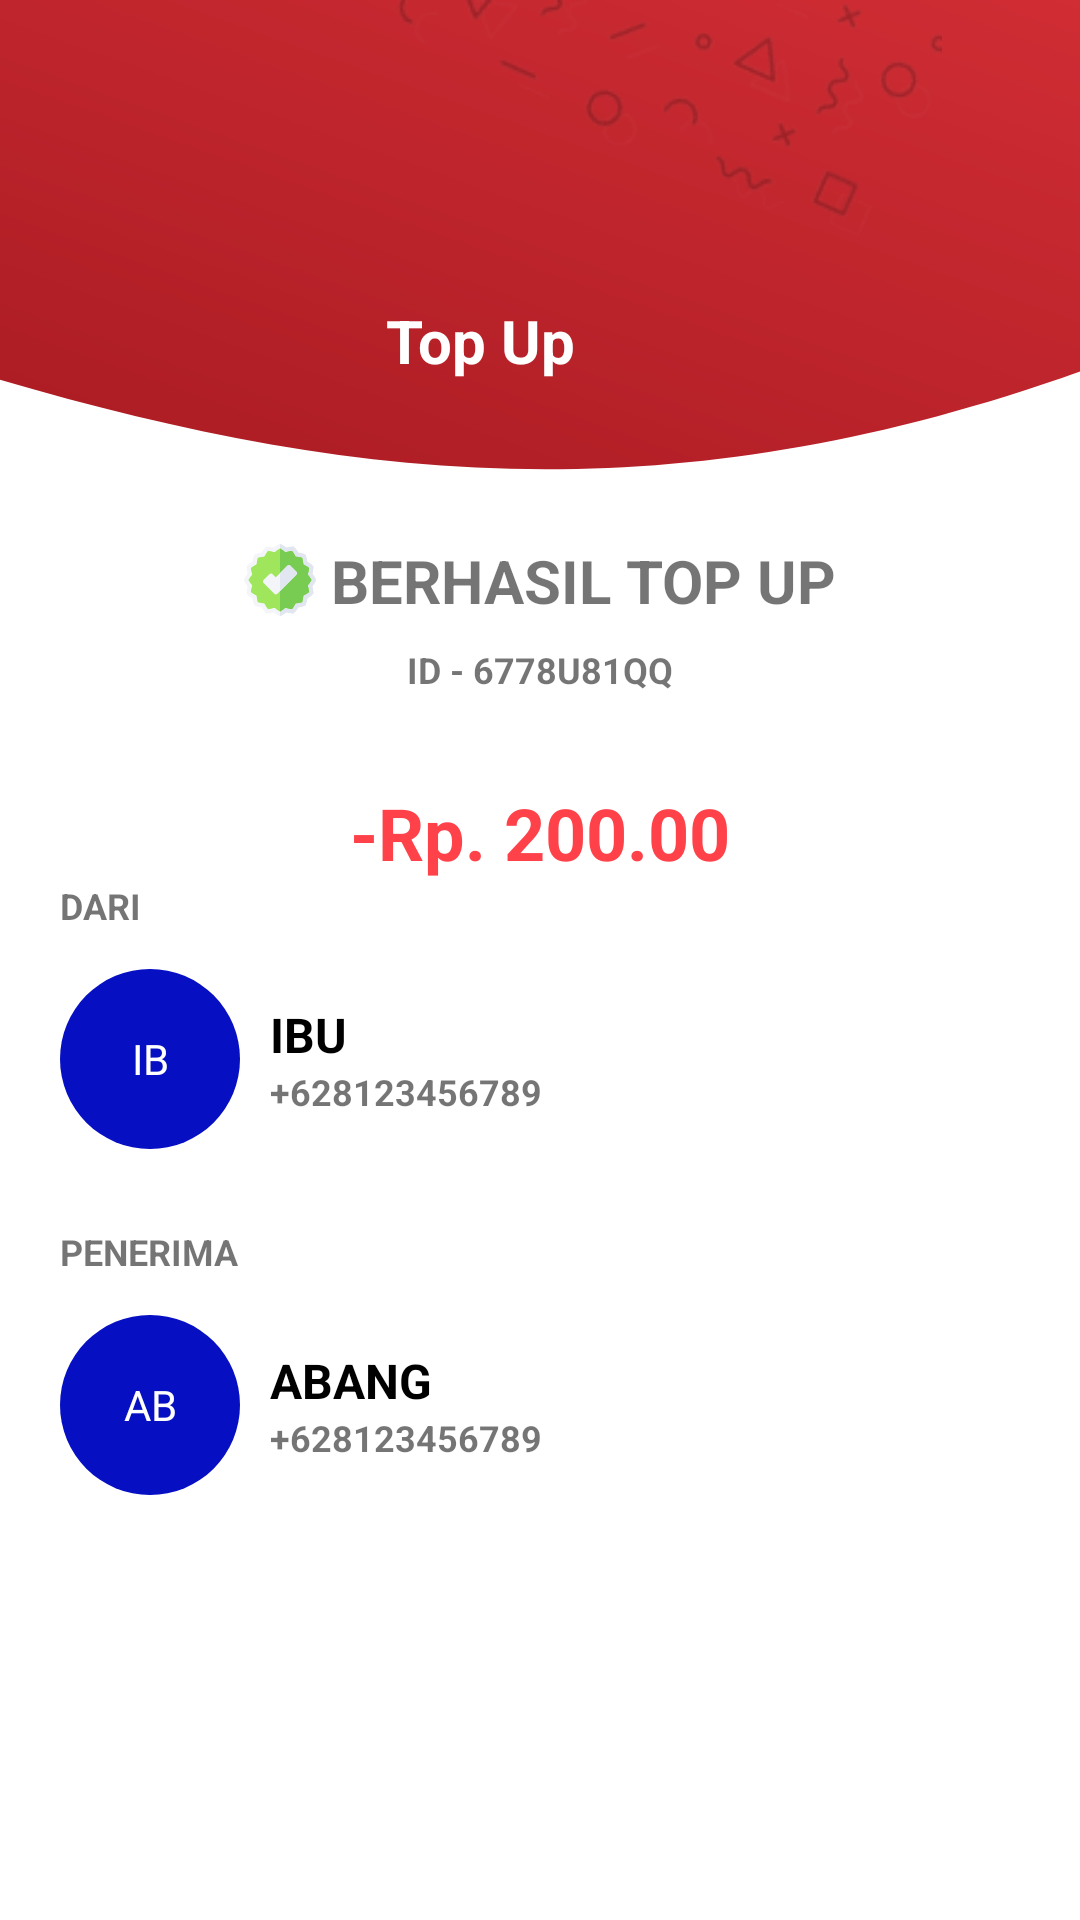

Layout XML and referenced resources for this Android screen:
<!-- AndroidManifest.xml: application theme Theme.EIndosat -->
<!-- res/layout/activity_topup2.xml -->
<?xml version="1.0" encoding="utf-8"?>
<androidx.constraintlayout.widget.ConstraintLayout xmlns:android="http://schemas.android.com/apk/res/android"
    xmlns:app="http://schemas.android.com/apk/res-auto"
    xmlns:tools="http://schemas.android.com/tools"
    android:layout_width="match_parent"
    android:layout_height="match_parent"
    android:layout_gravity="center"
    android:background="@color/white"
    tools:context=".Topup2">

    <androidx.constraintlayout.widget.ConstraintLayout
        android:layout_width="match_parent"
        android:layout_height="wrap_content"
        android:id="@+id/cs1"
        app:layout_constraintStart_toStartOf="parent"
        app:layout_constraintEnd_toEndOf="parent"
        app:layout_constraintTop_toTopOf="parent">

        <LinearLayout
            android:layout_width="match_parent"
            android:layout_height="180dp"
            android:background="@drawable/bg3"
            android:orientation="vertical"
            app:layout_constraintEnd_toEndOf="parent"
            app:layout_constraintStart_toStartOf="parent"
            app:layout_constraintTop_toTopOf="parent">

            <ImageView
                android:src="@drawable/imgbg2"
                android:layout_gravity="end"
                android:layout_width="300dp"
                android:layout_height="100dp"/>

            <LinearLayout
                android:layout_width="match_parent"
                android:orientation="horizontal"
                android:layout_height="wrap_content">
                <ImageView
                    android:layout_width="wrap_content"
                    android:src="@drawable/back"
                    android:layout_marginLeft="30dp"
                    android:layout_height="wrap_content"/>
                <TextView
                    android:id="@+id/top3"
                    android:layout_width="100dp"
                    android:layout_marginLeft="80dp"
                    android:layout_height="wrap_content"
                    android:gravity="center"
                    android:text="Top Up"
                    android:textColor="@color/white"
                    android:textSize="20sp"
                    android:textStyle="bold" />
            </LinearLayout>
        </LinearLayout>
    </androidx.constraintlayout.widget.ConstraintLayout>

    <LinearLayout
        android:layout_marginStart="20dp"
        android:layout_marginEnd="20dp"
        android:layout_width="match_parent"
        android:layout_height="wrap_content"
        android:orientation="vertical"
        app:layout_constraintEnd_toEndOf="parent"
        app:layout_constraintStart_toStartOf="parent"
        app:layout_constraintTop_toBottomOf="@id/cs1">

        <LinearLayout
            android:gravity="center"
            android:layout_width="match_parent"
            android:layout_height="wrap_content"
            android:orientation="horizontal">

            <ImageView
                android:layout_gravity="center"
                android:layout_width="wrap_content"
                android:layout_height="wrap_content"
                android:src="@drawable/vector13"/>

            <TextView
                android:layout_marginStart="5dp"
                android:gravity="center"
                android:layout_width="wrap_content"
                android:layout_height="wrap_content"
                android:text="BERHASIL TOP UP"
                android:textSize="20sp"
                android:textStyle="bold" />
        </LinearLayout>

        <TextView
            android:layout_marginTop="8dp"
            android:layout_gravity="center"
            android:layout_width="wrap_content"
            android:layout_height="wrap_content"
            android:text="ID - 6778U81QQ"
            android:textSize="12sp"
            android:textStyle="bold" />
        <TextView
            android:layout_marginTop="30dp"
            android:layout_gravity="center"
            android:layout_width="wrap_content"
            android:layout_height="wrap_content"
            android:text="-Rp. 200.00"
            android:textColor="#FF424A"
            android:textSize="24sp"
            android:textStyle="bold" />

        <TextView
            android:layout_width="match_parent"
            android:layout_height="wrap_content"
            android:text="DARI"
            android:textSize="12sp"
            android:textStyle="bold" />

        <LinearLayout
            android:layout_marginTop="13dp"
            android:layout_width="match_parent"
            android:layout_height="wrap_content"
            android:orientation="horizontal">
            <TextView
                android:textColor="@color/white"
                android:gravity="center"
                android:text="IB"
                android:background="@drawable/oval2"
                android:layout_width="60dp"
                android:layout_height="60dp"/>
            <LinearLayout
                android:layout_gravity="center_vertical"
                android:layout_width="match_parent"
                android:layout_height="wrap_content"
                android:orientation="vertical"
                android:layout_weight="1">

                <TextView
                    android:layout_marginStart="10dp"
                    android:layout_width="wrap_content"
                    android:layout_height="wrap_content"
                    android:text="IBU"
                    android:textColor="@color/black"
                    android:textSize="16sp"
                    android:textStyle="bold" />
                <TextView
                    android:layout_marginStart="10dp"
                    android:layout_width="wrap_content"
                    android:layout_height="wrap_content"
                    android:text="+628123456789"
                    android:textSize="12sp"
                    android:textStyle="bold" />
            </LinearLayout>

        </LinearLayout>

        <TextView
            android:layout_marginTop="26dp"
            android:layout_width="match_parent"
            android:layout_height="wrap_content"
            android:text="PENERIMA"
            android:textSize="12sp"
            android:textStyle="bold" />

        <LinearLayout
            android:layout_marginTop="13dp"
            android:layout_width="match_parent"
            android:layout_height="wrap_content"
            android:orientation="horizontal">
            <TextView
                android:textColor="@color/white"
                android:gravity="center"
                android:text="AB"
                android:background="@drawable/oval2"
                android:layout_width="60dp"
                android:layout_height="60dp"/>
            <LinearLayout
                android:layout_gravity="center_vertical"
                android:layout_width="match_parent"
                android:layout_height="wrap_content"
                android:orientation="vertical"
                android:layout_weight="1">

                <TextView
                    android:layout_marginStart="10dp"
                    android:layout_width="wrap_content"
                    android:layout_height="wrap_content"
                    android:text="ABANG"
                    android:textColor="@color/black"
                    android:textSize="16sp"
                    android:textStyle="bold" />
                <TextView
                    android:layout_marginStart="10dp"
                    android:layout_width="wrap_content"
                    android:layout_height="wrap_content"
                    android:text="+628123456789"
                    android:textSize="12sp"
                    android:textStyle="bold" />
            </LinearLayout>

        </LinearLayout>


    </LinearLayout>


</androidx.constraintlayout.widget.ConstraintLayout>
<!-- resources referenced by this layout -->
<resources>
  <!-- drawable bg3 (drawable) -->
  <vector xmlns:android="http://schemas.android.com/apk/res/android"
      xmlns:aapt="http://schemas.android.com/aapt"
      android:width="375dp"
      android:height="168dp"
      android:viewportWidth="375"
      android:viewportHeight="168">
    <path
        android:pathData="M-6.5,-206H368.5L454.5,85.5C235.5,180.26 94,148 -81,95L-6.5,-206Z">
      <aapt:attr name="android:fillColor">
        <gradient 
            android:startX="248.5"
            android:startY="-241.5"
            android:endX="100.5"
            android:endY="227"
            android:type="linear">
          <item android:offset="0" android:color="#FFED3A42"/>
          <item android:offset="1" android:color="#FFA3181F"/>
        </gradient>
      </aapt:attr>
    </path>
  </vector>
  <!-- drawable imgbg2: png bitmap (drawable, 7602 bytes) -->
  <!-- drawable oval2 (drawable) -->
  <vector xmlns:android="http://schemas.android.com/apk/res/android"
      android:width="7dp"
      android:height="7dp"
      android:viewportWidth="7"
      android:viewportHeight="7">
    <path
        android:pathData="M3.5,3.5m-3.5,0a3.5,3.5 0,1 1,7 0a3.5,3.5 0,1 1,-7 0"
        android:fillColor="#060FC1"/>
  </vector>
  <!-- drawable vector13: vector/xml drawable (drawable, 6916 chars, omitted) -->
  <style name="Theme.EIndosat" parent="Theme.MaterialComponents.DayNight.NoActionBar">
          
          <item name="colorPrimary">@color/purple_500</item>
          <item name="colorPrimaryVariant">@color/purple_700</item>
          <item name="colorOnPrimary">@color/white</item>
          
          <item name="colorSecondary">@color/teal_200</item>
          <item name="colorSecondaryVariant">@color/teal_700</item>
          <item name="colorOnSecondary">@color/black</item>
          
          <item name="android:statusBarColor">?attr/colorPrimaryVariant</item>
          
      </style>
  <!-- not gathered from this repository: default colours our renderer supplied (Android Studio template values) -->
  <color name="purple_500">#FF6200EE</color>
  <color name="purple_700">#FF3700B3</color>
  <color name="teal_200">#FF03DAC5</color>
  <color name="teal_700">#FF018786</color>
  <color name="black">#FF000000</color>
  <color name="white">#FFFFFFFF</color>
</resources>
